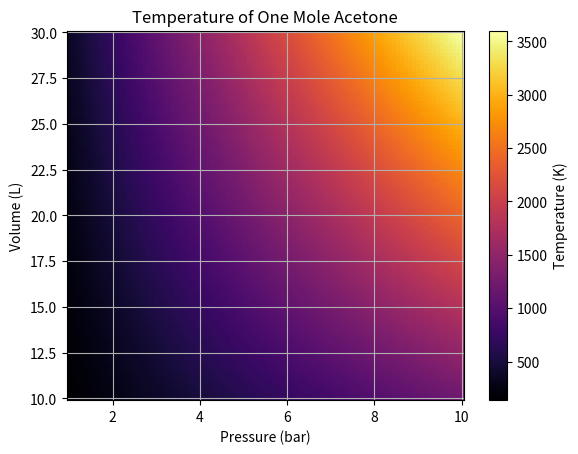

The script that saved this image:
# Van Der Waals Gas

import numpy as np
import matplotlib.pyplot as plt 

R = 0.083144
a = 16.02
b = 0.1124

Pressure = np.linspace(1, 10, 100)
Volume = np.linspace(10, 30, 100)

P, V = np.meshgrid(Pressure, Volume)

T = ((P + (a * (1 / (V ** 2)))) * (V - b)) / R

plt.figure()
plt.pcolormesh(P, V, T, cmap = 'inferno')
plt.colorbar(label = 'Temperature (K)')
plt.title('Temperature of One Mole Acetone')
plt.xlabel('Pressure (bar)')
plt.ylabel('Volume (L)')
plt.grid(True) #Added for easier to read plot 
plt.savefig('Van_Der_Waals_Gas_Plot')
plt.show()